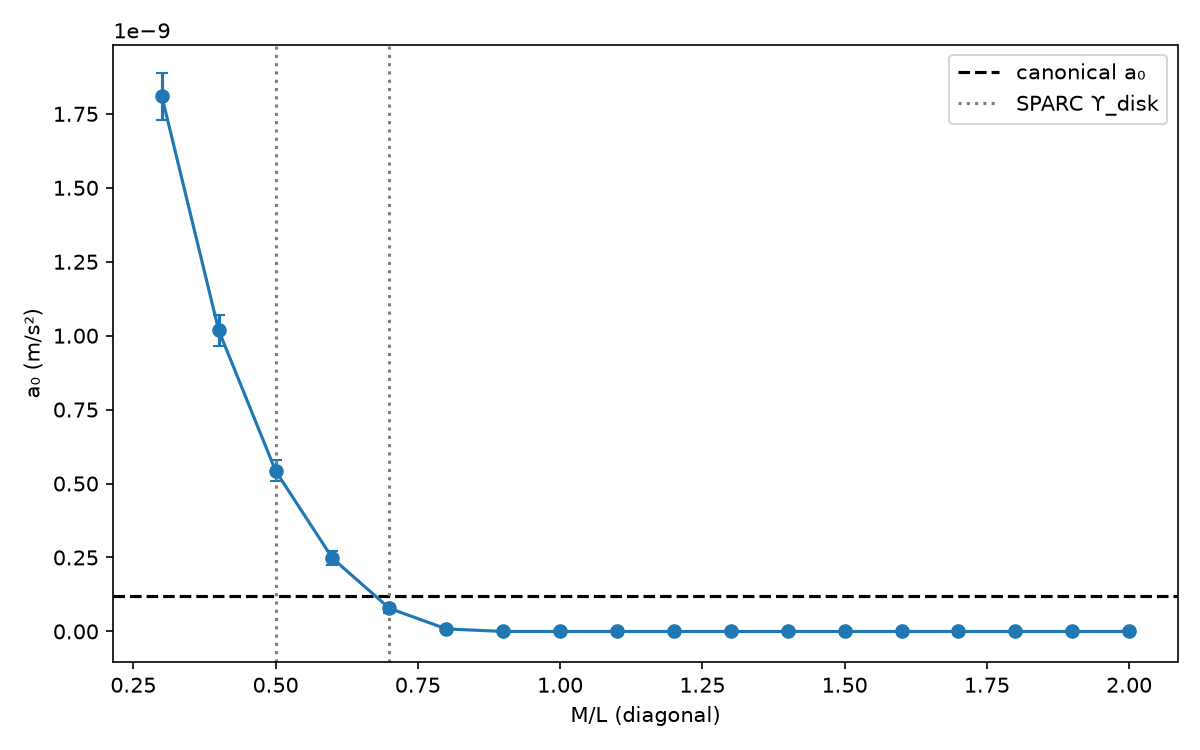

Source data for this figure (header and first rows):
M_L, a0, a0_err
0.3, 1.8101570160194938e-09, 7.920917623664498e-11
0.4, 1.0182273282639905e-09, 5.2213135973173015e-11
0.5, 5.429301119701698e-10, 3.565534998007927e-11
0.6, 2.472690099511521e-10, 2.4383663250365634e-11
0.7, 7.799948674613011e-11, 1.6181432016458554e-11
0.8, 8.485085423896159e-12, 9.946937533857992e-12
0.9, -1.7661392877431402e-13, 5.151157951805862e-12
1.0, -2.0774415695885045e-13, 5.096974862509517e-12
1.1, -2.2774065792880276e-13, 5.6386830334727966e-12
1.2, -2.2973463126081294e-13, 5.804386657720485e-12
1.3, -2.3167227390295703e-13, 7.306318342302903e-12
1.4, -2.337313772032734e-13, 4.256201643672052e-12
1.5, -2.3565132187598775e-13, 8.5325499980148e-12
1.6, -2.377015409758938e-13, 5.076043029685533e-12
1.7, -2.3968273454055437e-13, 5.859053485016339e-12
1.8, -2.4164470797291883e-13, 9.088624717796992e-12
1.9, -2.4364030037418844e-13, 8.790425549689821e-12
2.0, -2.456417730781149e-13, 3.2392191101112667e-12
